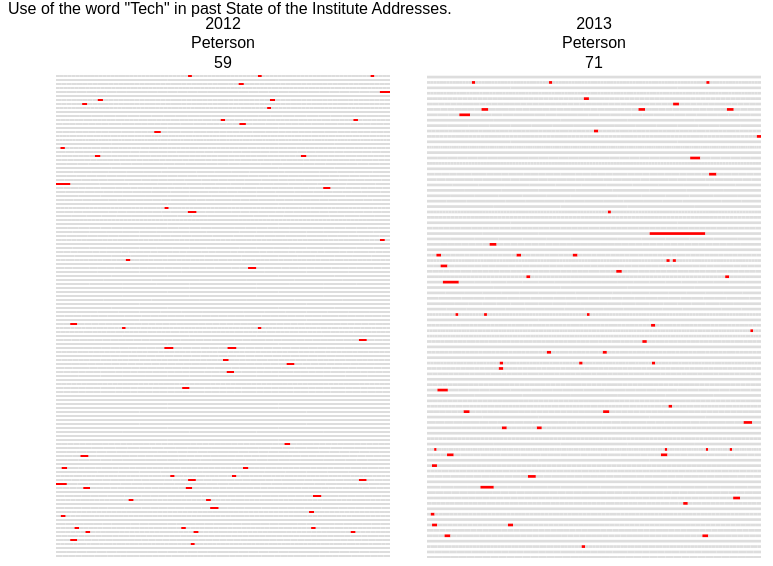
D3 v3 page, settled after 360 driven frames (6 s of simulated time); the page loaded 2 data file(s).


// ── main.js
var margin = {top: 30, right: 10, bottom: 10, left: 10};

var width = $("#d3").width() - margin.left - margin.right;
var height = $("#d3").height() - margin.top - margin.bottom;

// Set up the SVG
var svg = d3.select("#d3").append("svg")
  .attr("width", width + margin.left + margin.right)
  .attr("height", height + margin.top + margin.bottom);

var context = svg.append("g")
  .attr("transform", "translate(" + margin.left + "," + margin.top + ")");

// Load the JSON
d3.json("Data/08_28_2013_Bud_Peterson.json", function(error, data2013) {
  d3.json("Data/08_28_2012_Bud_Peterson.json", function(error, data2012) {
    drawAddresses(context, [data2012, data2013], width, height);
    updateCounts();
  });
});

$("input").bind("keyup", function(e) {
  var phrase = $(this).val().split(" ")[0];

  $("span#phrase").text(phrase);

  d3.selectAll(".word").classed("selected", function(d, i) {
    return d["word"].toLowerCase() == phrase.toLowerCase();
  });

  updateCounts();
});

function updateCounts() {
  var addresses = d3.selectAll(".address");

  addresses.each(function() {
    var address = d3.select(this);
    address.select("text.count")
      .text(function(d) {
        return address.selectAll(".selected").size();
      });
  });
}

function drawAddresses(svg, json, width, height) {
  var year = d3.scale.ordinal()
    .rangeRoundBands([0, width], 0.1);

  var yearAxis = d3.svg.axis()
    .scale(year)
    .orient("top");

  year.domain(json.map(function(d) { return d["metadata"]["date"]["year"]; }));

  svg.append("g")
    .attr("class", "year axis")
    .call(yearAxis);

  // Draw words now
  json.forEach(function(addressData, addressIndex) {
    var wordCount = addressData["metadata"]["word count"];
    var lineWordCounts = addressData["metadata"]["line word counts"];

    var locations = addressData["locations"];
    var words = [];

    var word_height = height / lineWordCounts.length;

    for (var word in locations) {
      var wordInstances = locations[word];
      for (var i in wordInstances) {
        var wordInstance = wordInstances[i];

        var word_width = year.rangeBand() / lineWordCounts[wordInstance["line"]];

        var obj = {
          "address index": addressIndex,
          "word": word,
          "x": wordInstance["word"] * word_width,
          "y": wordInstance["line"],
          "width": word_width
        }

        words.push(obj);
      }

      addressData["words"] = words;
    }

    var lines = []

    for (var i = 0; i < addressData["metadata"]["line word counts"].length; i++) {
      lines[i] = i;
    }

    addressData["y"] = d3.scale.ordinal()
      .rangeBands([0, height], 0.5)
      .domain(lines);
  });

  var address = svg.selectAll("g.address")
    .data(json)
    .enter()
    .append("g")
    .attr("class", "address")
    .attr("transform", function(d) {
      return "translate(" + year(d["metadata"]["date"]["year"]) + ", 10)";
    });

  address.append("text")
    .attr("x", year.rangeBand() / 2)
    .attr("y", 0)
    .attr("text-anchor", "middle")
    .text(function(d) {
      return d["metadata"]["last name"];
    });

  var words = address.append("g")
    .attr("class", "words")
    .attr("transform", function(d) {
      return "translate(0, 25)";
    });

  words.selectAll("rect")
    .data(function(d) { return d["words"]; })
    .enter()
    .append("rect")
    .attr("class", function(d) { return "word-" + d["word"] + " word"; })
    .classed("selected", function(d, i) {
      return d["word"].toLowerCase() == $("input").val().toLowerCase();
    })
    .attr("x", function(d) { return d["x"]; })
    .attr("y", function(d) { return json[d["address index"]].y(d["y"]); })
    .attr("width", function(d) { return d["width"]; })
    .attr("height", function(d) { return json[d["address index"]].y.rangeBand(); });

  address.append("text")
    .attr("class", "count")
    .attr("x", year.rangeBand() / 2)
    .attr("y", 20)
    .attr("text-anchor", "middle");
}

### data: Data/08_28_2012_Bud_Peterson.json
{
 "frequencies": {
  "1": 2,
  "10": 1,
  "1000": 1,
  "100th": 2,
  "105": 1,
  "10th": 1,
  "116": 1,
  "118": 1,
  "12": 2,
  "12000": 1,
  "127": 1,
  "1394": 1,
  "15": 2,
  "15th": 1,
  "16": 1,
  "17": 1,
  "18": 1,
  "19": 1,
  "1952": 1,
  "20": 1,
  "200": 1,
  "2008": 3,
  "2012": 3,
  "2015": 1,
  "21": 1,
  "21566": 1,
  "21st": 1,
  "24": 2,
  "247": 1,
  "25year": 1,
  "30": 2,
  "33": 2,
  "35": 1,
  "389": 1,
  "40": 3,
  "400": 2,
  "4000": 1,
  "450": 1,
  "47": 1,
  "48": 2,
  "...": "1,364 more keys"
 },
 "locations": {
  "1": [
   {
    "line": 11,
    "word": 55
   },
   {
    "line": 113,
    "word": 67
   }
  ],
  "10": [
   {
    "line": 53,
    "word": 0
   }
  ],
  "1000": [
   {
    "line": 50,
    "word": 0
   }
  ],
  "100th": [
   {
    "line": 43,
    "word": 4
   },
   {
    "line": 73,
    "word": 22
   }
  ],
  "105": [
   {
    "line": 16,
    "word": 80
   }
  ],
  "10th": [
   {
    "line": 16,
    "word": 3
   }
  ],
  "116": [
   {
    "line": 68,
    "word": 26
   }
  ],
  "118": [
   {
    "line": 40,
    "word": 18
   }
  ],
  "12": [
   {
    "line": 53,
    "word": 1
   },
   {
    "line": 79,
    "word": 27
   }
  ],
  "12000": [
   {
    "line": 10,
    "word": 23
   }
  ],
  "127": [
   {
    "line": 33,
    "word": 12
   }
  ],
  "1394": [
   {
    "line": 33,
    "word": 47
   }
  ],
  "15": [
   {
    "line": 3,
    "word": 33
   },
   {
    "line": 68,
    "word": 32
   }
  ],
  "15th": [
   {
    "line": 109,
    "word": 35
   }
  ],
  "16": [
   {
    "line": 109,
    "word": 44
   }
  ],
  "17": [
   {
    "line": 108,
    "word": 20
   }
  ],
  "18": [
   {
    "line": 45,
    "word": 13
   }
  ],
  "19": [
   {
    "line": 41,
    "word": 10
   }
  ],
  "1952": [
   {
    "line": 72,
    "word": 23
   }
  ],
  "20": [
   {
    "line": 74,
    "word": 26
   }
  ],
  "200": [
   {
    "line": 7,
    "word": 1
   }
  ],
  "2008": [
   {
    "line": 39,
    "word": 19
   },
   {
    "line": 40,
    "word": 25
   },
   {
    "line": 64,
    "word": 12
   }
  ],
  "2012": [
   {
    "line": 15,
    "word": 95
   },
   {
    "line": 33,
    "word": 30
   },
   {
    "line": 43,
    "word": 0
   }
  ],
  "2015": [
   {
    "line": 68,
    "word": 36
   }
  ],
  "21": [
   {
    "line": 10,
    "word": 18
   }
  ],
  "21566": [
   {
    "line": 33,
    "word": 6
   }
  ],
  "21st": [
   {
    "line": 24,
    "word": 6
   }
  ],
  "24": [
   {
    "line": 40,
    "word": 4
   },
   {
    "line": 113,
    "word": 59
   }
  ],
  "247": [
   {
    "line": 53,
    "word": 4
   }
  ],
  "25year": [
   {
    "line": 2,
    "word": 12
   }
  ],
  "30": [
   {
    "line": 110,
    "word": 23
   },
   {
    "line": 113,
    "word": 70
   }
  ],
  "33": [
   {
    "line": 34,
    "word": 35
   },
   {
    "line": 41,
    "word": 3
   }
  ],
  "35": [
   {
    "line": 34,
    "word": 20
   }
  ],
  "389": [
   {
    "line": 33,
    "word": 52
   }
  ],
  "40": [
   {
    "line": 33,
    "word": 60
   },
   {
    "line": 46,
    "word": 43
   },
   {
    "line": 100,
    "word": 55
   }
  ],
  "400": [
   {
    "line": 50,
    "word": 3
   },
   {
    "line": 108,
    "word": 13
   }
  ],
  "4000": [
   {
    "line": 44,
    "word": 17
   }
  ],
  "450": [
   {
    "line": 46,
    "word": 33
   }
  ],
  "47": [
   {
    "line": 66,
    "word": 29
   }
  ],
  "48": [
   {
    "line": 35,
    "word": 20
   },
   {
    "line": 64,
    "word": 20
   }
  ],
  "...": "1,364 more keys"
 },
 "metadata": {
  "date": {
   "day": "28",
   "month": "08",
   "year": "2012"
  },
  "first name": "Bud",
  "last name": "Peterson",
  "line word counts": [
   86,
   3,
   64,
   90,
   33,
   1,
   64,
   64,
   "... 119 more items"
  ],
  "word count": 4282
 }
}

### data: Data/08_28_2013_Bud_Peterson.json
{
 "frequencies": {
  "1": 2,
  "10": 3,
  "1000": 1,
  "10Year": 1,
  "10th": 1,
  "10year": 1,
  "11": 1,
  "12": 1,
  "125": 1,
  "128": 1,
  "14": 2,
  "140": 1,
  "1400": 1,
  "15": 1,
  "15piece": 1,
  "16": 1,
  "160": 1,
  "1600": 1,
  "17": 1,
  "17000": 1,
  "18000": 1,
  "1977": 1,
  "2": 2,
  "200": 2,
  "2009": 1,
  "2010": 1,
  "2012": 2,
  "2013": 3,
  "2014": 2,
  "2015": 3,
  "24": 1,
  "25year": 1,
  "27000": 1,
  "2800": 1,
  "3": 1,
  "30": 1,
  "300": 1,
  "30year": 1,
  "35": 1,
  "3500": 1,
  "...": "1,525 more keys"
 },
 "locations": {
  "1": [
   {
    "line": 36,
    "word": 23
   },
   {
    "line": 79,
    "word": 71
   }
  ],
  "10": [
   {
    "line": 72,
    "word": 54
   },
   {
    "line": 78,
    "word": 17
   },
   {
    "line": 79,
    "word": 64
   }
  ],
  "1000": [
   {
    "line": 79,
    "word": 33
   }
  ],
  "10Year": [
   {
    "line": 12,
    "word": 1
   }
  ],
  "10th": [
   {
    "line": 51,
    "word": 22
   }
  ],
  "10year": [
   {
    "line": 13,
    "word": 8
   }
  ],
  "11": [
   {
    "line": 10,
    "word": 16
   }
  ],
  "12": [
   {
    "line": 55,
    "word": 28
   }
  ],
  "125": [
   {
    "line": 91,
    "word": 54
   }
  ],
  "128": [
   {
    "line": 44,
    "word": 17
   }
  ],
  "14": [
   {
    "line": 46,
    "word": 77
   },
   {
    "line": 73,
    "word": 58
   }
  ],
  "140": [
   {
    "line": 55,
    "word": 46
   }
  ],
  "1400": [
   {
    "line": 15,
    "word": 32
   }
  ],
  "15": [
   {
    "line": 91,
    "word": 58
   }
  ],
  "15piece": [
   {
    "line": 67,
    "word": 8
   }
  ],
  "16": [
   {
    "line": 49,
    "word": 30
   }
  ],
  "160": [
   {
    "line": 34,
    "word": 64
   }
  ],
  "1600": [
   {
    "line": 70,
    "word": 2
   }
  ],
  "17": [
   {
    "line": 76,
    "word": 22
   }
  ],
  "17000": [
   {
    "line": 49,
    "word": 35
   }
  ],
  "18000": [
   {
    "line": 15,
    "word": 18
   }
  ],
  "1977": [
   {
    "line": 37,
    "word": 7
   }
  ],
  "2": [
   {
    "line": 54,
    "word": 30
   },
   {
    "line": 55,
    "word": 59
   }
  ],
  "200": [
   {
    "line": 4,
    "word": 7
   },
   {
    "line": 91,
    "word": 127
   }
  ],
  "2009": [
   {
    "line": 18,
    "word": 18
   }
  ],
  "2010": [
   {
    "line": 19,
    "word": 14
   }
  ],
  "2012": [
   {
    "line": 3,
    "word": 85
   },
   {
    "line": 81,
    "word": 50
   }
  ],
  "2013": [
   {
    "line": 33,
    "word": 11
   },
   {
    "line": 81,
    "word": 34
   },
   {
    "line": 85,
    "word": 1
   }
  ],
  "2014": [
   {
    "line": 13,
    "word": 113
   },
   {
    "line": 69,
    "word": 32
   }
  ],
  "2015": [
   {
    "line": 13,
    "word": 129
   },
   {
    "line": 87,
    "word": 94
   },
   {
    "line": 91,
    "word": 63
   }
  ],
  "24": [
   {
    "line": 3,
    "word": 78
   }
  ],
  "25year": [
   {
    "line": 19,
    "word": 18
   }
  ],
  "27000": [
   {
    "line": 3,
    "word": 99
   }
  ],
  "2800": [
   {
    "line": 15,
    "word": 6
   }
  ],
  "3": [
   {
    "line": 65,
    "word": 57
   }
  ],
  "30": [
   {
    "line": 44,
    "word": 103
   }
  ],
  "300": [
   {
    "line": 85,
    "word": 15
   }
  ],
  "30year": [
   {
    "line": 38,
    "word": 5
   }
  ],
  "35": [
   {
    "line": 44,
    "word": 63
   }
  ],
  "3500": [
   {
    "line": 49,
    "word": 40
   }
  ],
  "...": "1,525 more keys"
 },
 "metadata": {
  "date": {
   "day": "28",
   "month": "08",
   "year": "2013"
  },
  "first name": "Bud",
  "last name": "Peterson",
  "line word counts": [
   1,
   104,
   4,
   102,
   66,
   57,
   49,
   31,
   "... 86 more items"
  ],
  "word count": 4491
 }
}